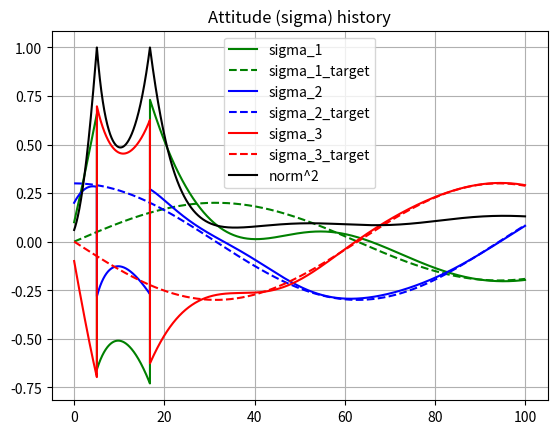
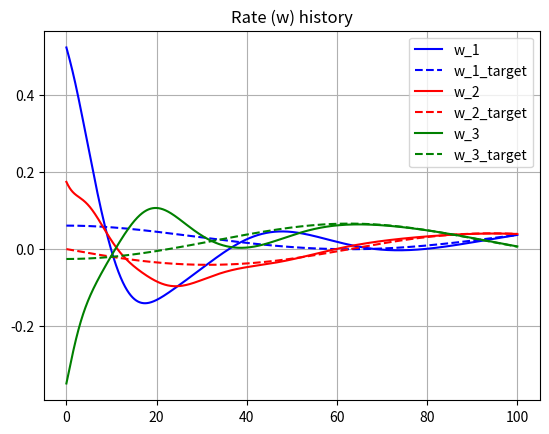

Generate these figures, in order, with matplotlib:
from scipy.spatial.transform import Rotation
import numpy as np
import matplotlib.pyplot as plt
from numpy import sin, cos


### Given constants and other configuration

mrp = np.array([0.1, 0.2, -0.1]).T
mrp_history = [mrp]
w = np.array([np.deg2rad(i) for i in [30, 10, -20]]).T
w_history = [w]

K = 5 # Nm
P = 10 * np.eye(3) #NMs
L = np.array([0.5, -0.3, 0.2]).T #Nm

# Unknown external torque if exists
delta_L = np.array([0.5, -0.3, 0.2]).T #Nm 

I1 = 100
I2 = 75
I3 = 80 # kg m^2

I = np.array([[I1, 0, 0], [0, I2, 0],[0, 0, I3]])


# True for bringing the control to [0, 0, 0] || False for a defined target rate
return_0 = False

###

### Utility functions

def tilde(x):
    x = np.squeeze(x)
    return np.array([[0, -x[2], x[1]],
                     [x[2], 0, -x[0]],
                     [-x[1], x[0], 0]
                     ])


def mrp_to_rotation_matrix(sigma):
    sigma_squared = np.inner(sigma, sigma)
    q0 = (1 - sigma_squared) / (1 + sigma_squared)
    q = [2 * sigma_i / ( 1 + sigma_squared) for sigma_i in sigma]
    q.extend([q0])
    return Rotation.from_quat(q).as_matrix().T

def rotmat_to_mrp(matrix):
    zeta = np.sqrt(np.trace(matrix) + 1)
    constant = 1 / (zeta**2 + 2 * zeta)
    s1 = constant * (matrix[1, 2] - matrix[2, 1])
    s2 = constant * (matrix[2, 0] - matrix[0, 2])
    s3 = constant * (matrix[0, 1] - matrix[1, 0])
    return np.array([s1, s2, s3])

def mrp_shadow(mrp):
    norm = np.linalg.norm(mrp) ** 2
    return np.array([-i / norm for i in mrp])


def target(tval):
    if return_0:
        return np.array([0, 0, 0])
    f = 0.05
    s1 = 0.2 * np.sin(f * tval)
    s2 = 0.3 * np.cos(f * tval)
    s3 = -0.3 * np.sin(f * tval)
    return np.array([s1, s2, s3])

def target_rate(tval):
    if return_0:
        return np.array([0, 0, 0])
    f = 0.05
    s1_dot = 0.2 * f * cos(f * tval)
    s2_dot = -0.3 * f * sin(f * tval)
    s3_dot = -0.3 * f * cos(f * tval)
    sigma_dot = np.array([s1_dot, s2_dot, s3_dot])
    sigma = target(tval)
    A = mrp_dot_matrix(sigma)
    w = 4 * np.dot(np.linalg.inv(A), sigma_dot)

    return w

def target_rate_rate(tval, dt):
    if return_0:
        return np.array([0, 0, 0])
    w1 = target_rate(tval)
    w2 = target_rate(tval - dt)
    return (w1 - w2)/dt

def mrp_dot(mrp, w):
    return 0.25 * np.dot(((1 - np.dot(mrp, mrp)) * np.eye(3) + 2 * tilde(mrp) + 2 * np.outer(mrp,  mrp)), w)

def mrp_dot_matrix(mrp):
    ss = np.dot(mrp, mrp)
    A = np.zeros((3,3))
    A[0, 0] = 1 - ss + 2 * mrp[0] **2
    A[1, 0] = 2*(mrp[1] * mrp[0] + mrp[2])
    A[2, 0] = 2*(mrp[2] * mrp[0] - mrp[1])
    A[0, 1] = 2*(mrp[0] * mrp[1] - mrp[2])
    A[1, 1] = 1 - ss + 2 * mrp[1] ** 2
    A[2, 1] = 2*(mrp[2] * mrp[1] + mrp[0])
    A[0, 2] = 2*(mrp[0] * mrp[2] + mrp[1])
    A[1, 2] = 2*(mrp[1] * mrp[2] - mrp[0])
    A[2, 2] = 1 - ss + 2 * mrp[2] ** 2
    return A

# control u
def control(t, dt, mrp, w):
    sigma_r_n = target(t)
    sigma_b_r = rotmat_to_mrp(np.dot(mrp_to_rotation_matrix(mrp), mrp_to_rotation_matrix(sigma_r_n).T))
    w_r_n = target_rate(t)
    w_r_n_dot = target_rate_rate(t, dt)
    DCM_b_r = mrp_to_rotation_matrix(sigma_b_r)
    w_r_n_body_frame = np.dot(DCM_b_r, w_r_n)
    w_r_n_dot_body_frame = np.dot(DCM_b_r, w_r_n_dot)
    w_b_r = w - w_r_n_body_frame
    """
    EDIT CONTROL HERE!
    """
    # control is
    # -K*mrp_br - P * w_br + I * (w_rn_dot - w_bn X w_rn) + w_bn X Iw_bn
    u = -K * sigma_b_r - np.dot(P, w_b_r) + np.dot(I, w_r_n_dot_body_frame - np.cross(w, w_r_n_body_frame)) + np.cross(w, np.dot(I, w)) - L
    return u

# EOM for w_dot
def wdot(t, dt, mrp, w):
    u = control(t, dt, mrp, w)
    # Iw_dot = -w X Iw + Q

    # Without delta_L
    w_dot = np.dot(np.linalg.inv(I), (-np.cross(w, np.dot(I, w)) + u + L))

    # With delta_L
    # w_dot = np.dot(np.linalg.inv(I), (-np.cross(w, np.dot(I, w)) + u + L + delta_L))
    return w_dot



h = 0.01
time = 100
tvec = np.linspace(0, time, int(time/h + 1))
prev_t = 0
target_histories = [target(0)]
target_rate_history = [target_rate(0)]
error_history = [rotmat_to_mrp(np.dot(mrp_to_rotation_matrix(mrp), mrp_to_rotation_matrix(target(0)).T))]

for ti in tvec[1:]:
    dt = ti - prev_t
    prev_t = ti
    sigma_r_n = target(ti)
    target_histories.append(sigma_r_n)
    sigma_b_r = rotmat_to_mrp(np.dot(mrp_to_rotation_matrix(mrp), mrp_to_rotation_matrix(sigma_r_n).T))
    error_history.append(sigma_b_r)
    w_r_n = target_rate(ti)
    target_rate_history.append(w_r_n)
    w_r_n_dot = target_rate_rate(ti, dt)
    w_b_r = w - w_r_n

    # calculate and apply dots
    mrp = mrp + mrp_dot(mrp, w) * dt
    w = w + wdot(ti, dt, mrp, w) * dt

    if np.dot(mrp, mrp) > 1:
        mrp = mrp_shadow(mrp)

    mrp_history.append(mrp)
    w_history.append(w)
    if ti % 20 == 0:
        print(f"Simulated {ti} seconds")



# Print parameters
moment = 4500 # Seconds * 100

# Print of MRPs
mrp_history = np.array(mrp_history)
mrp_norm = [np.dot(i, i) for i in mrp_history]
print("Norm at ", tvec[moment], "s: ", np.sqrt(mrp_norm[moment]))

w_history = np.array(w_history)
target_histories = np.array(target_histories)
target_rate_history = np.array(target_rate_history)
error_history = np.array(error_history)
# Print of tracking error
error_norm = [np.sqrt(i**2 + j**2 + k**2) for i, j, k in error_history]
print("Norm sigma_br at ", tvec[moment], "s: ", error_norm[moment])

plt.figure(0)
plt.plot(tvec, mrp_history[:, 0], 'g')
plt.plot(tvec, target_histories[:, 0], 'g--')
plt.plot(tvec, mrp_history[:, 1], 'b')
plt.plot(tvec, target_histories[:, 1], 'b--')
plt.plot(tvec, mrp_history[:, 2], 'r')
plt.plot(tvec, target_histories[:, 2], 'r--')
plt.plot(tvec, mrp_norm, 'k')
plt.title('Attitude (sigma) history')
plt.legend(["sigma_1", "sigma_1_target", "sigma_2", "sigma_2_target", "sigma_3", "sigma_3_target", "norm^2"])
plt.grid()
plt.figure(1)
plt.plot(tvec, w_history[:, 0], 'b')
plt.plot(tvec, target_rate_history[:, 0], 'b--')
plt.plot(tvec, w_history[:, 1], 'r')
plt.plot(tvec, target_rate_history[:, 1], 'r--')
plt.plot(tvec, w_history[:, 2], 'g')
plt.plot(tvec, target_rate_history[:, 2], 'g--')
plt.title("Rate (w) history")
plt.legend(["w_1", "w_1_target", "w_2", "w_2_target", "w_3", "w_3_target"])
plt.grid()
plt.show()
